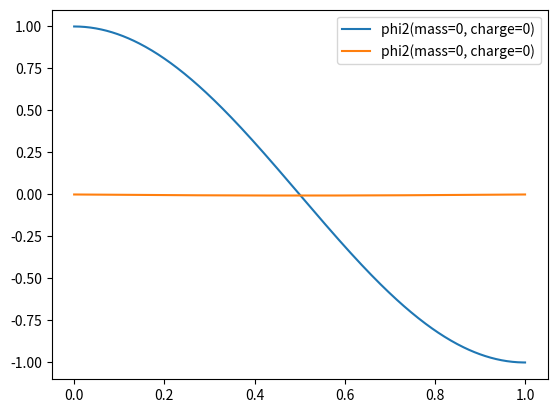

Source code (Python):
"""
The ambient will be governed by two fields, the classical
electric field and the scalar field. 
"""
from dataclasses import dataclass
import matplotlib.pyplot as plt
import scipy as sp
import numpy as np
import sys


@dataclass
class Field(object):
    """
    The properties of the scalar field in question:
    Parameters:
        mass: The mass in natural units
        charge: Charge in mass units (since 1+1 dimensions)

    Properties:
        z: the space [0, 1] considered
        field: the field at each point z
        deriv: the derivative wrt z of the field
    """

    # Implement here Robin boundary conditions?
    value: None = None
    mass: float = 0
    charge: float = 0
    n_points: int = 50
    _gradient: np.ndarray = None
    _conjugate: np.ndarray = None
    name: str = "Field"

    def __post_init__(self):
        if self.value is None:
            self.value = np.zeros(self.n_points)  # If value is not given, create
            # empty sequence.
        else:
            try:
                iter(self.value)
                self.value = np.array(self.value)  # If value is an array, leave as is.
                # Change into numpy array just in
                # case.
                self.n_points = len(self.value)
            except TypeError:
                self.value = self.value * np.ones(
                    self.n_points
                )  # If value is scalar, it
                # was expected to be constant
                # value, thus create new array
        self.z = np.linspace(0, 1, self.n_points)
        self.callable = None

    def __repr__(self):
        return f"{self.name}(mass={self.mass}, charge={self.charge})"

    def assertion(self, other_field):
        assert self.mass == other_field.mass, "The masses of the fields do not match"
        assert (
            self.charge == other_field.charge
        ), "The masses of the fields do not match"
        assert (
            self.n_points == other_field.n_points
        ), "n_points of the fields do not match"

    def __add__(self, other_field):
        self.assertion(other_field)

        return Field(
            mass=self.mass,
            charge=self.charge,
            n_points=self.n_points,
            value=self.value + other_field.value,
        )

    def __mul__(self, k):
        try:
            iter(k)
            is_iterable = True
        except TypeError:
            is_iterable = False
        except AssertionError:
            raise AssertionError("The shapes of the scalar and the field do not match")
        if isinstance(k, (float, int)) or isinstance(k, complex) or is_iterable:
            return Field(
                mass=self.mass,
                charge=self.charge,
                n_points=self.n_points,
                value=k * self.value,
            )
        else:
            raise TypeError("k must be a real or complex scalar (function)!")
        pass

    def __rmul__(self, k):
        return self * k  # Multiplication is in this case commutative

    def __call__(self, z):
        """returns field(z) with z between 0 and 1 by interpolation."""
        try:
            z_min, z_max = min(z), max(z)  # means z was an iterable
            assert z_min >= 0, f"z_min={z_min}. Every item in z must be greater than 0."
            assert z_max <= 1, f"z_max={z_max}. Every item in z must be smaller than 1."
        except TypeError:
            assert (
                z >= 0 and z <= 1
            ), f"z={z}. z must be greater than 0 and smaller than 1."

        if self.callable is None:
            self.callable = self.calculate_interpolation()
        return self.callable(
            z
        )  # callable accepting arrays is already built in the PPoly object

    def calculate_interpolation(self):
        """Calculates interpoltion of the field value property"""
        field_interpolation = sp.interpolate.CubicSpline(self.z, self.value)
        return field_interpolation

    def calculate_field_integral(self, method="quad"):
        """Calculates the integral of the field between 0 and 1. Admitted scipy integration methods, 'quad', 'fixed_quad', 'guassian', 'quadrature'."""
        methods = {
            "quad": sp.integrate.quad,
            "fixed_quad": sp.integrate.fixed_quad,
            "gaussian": sp.integrate.fixed_quad,  # As from integrate docs, it is repeated
            "quadrature": sp.integrate.quadrature,
        }

        z0 = min(self.z)  # Should be 0
        z1 = max(self.z)  # Should be 1
        if method not in methods:
            raise TypeError(
                f"The supplied method of integration {method} is not a valid one!\n\t Please input one of the following: {self.methods.keys()}"
            )

        return self.methods[method](self, z0, z1)[
            0
        ]  # Watch out! This is total integral of the field, not F(x) s.t. F'(x) = phi(x)

    def norm_squared(self, method="quad"):
        """Calculates the square of the L2 norm of the field
        Parameters:
            method: str. The method used for the integration in scipy.integrate
        Returns:
            norm_squared: float. The norm squared of the field. The integral from 0 to 1 of the wave function times itself, complex conjugated
        """
        return sp.integrate.quad(self.value * np.conjugate(self.value))

    def normalize(self, method="quad"):
        norm = np.sqrt(self.norm_squared)
        self.value /= norm

    def conjugate(self):
        return np.conjugate(self.value)

    @property
    def gradient(self):  # To calculate the derivative each time
        # the object is generated is costly
        # and absurd. This way it will only
        # generate it if called.
        if self._gradient is None:
            self._gradient = self.calculate_gradient()

        return self._gradient

    def calculate_gradient(self, order=1):
        diff_phi = np.diff(self.value, order)
        diff_phi = np.append(diff_phi, diff_phi[-1])
        # Due to chain rule we are missing a factor n_point
        # diff_phi = diff_phi * self.n_points
        Diff_phi = Field(
            value=diff_phi,
            mass=self.mass,
            charge=self.charge,
            n_points=self.n_points,
            name=self.name + " gradient",
        )
        return Diff_phi


class Vector_Potential(Field):
    """The electric field assuming static solutions comes from
    A_mu = (A_0, 0), with -nablaA_0 = E. Using Gauß gauge,
    for an initial constant electric field we get
    A0 = -lambda (z - 1/2)"""

    # As of meeting 15.11.23, note that the electric field
    # will be generated by some charges outside of the
    # space we are considering. This means that independently
    # of whatever happens inside the region z \in [0, 1], the
    # electric field MUST be continuous and thus equal to
    # some fixed value on the boundaries.

    _electric_field: np.ndarray = None

    @property
    def electric_field(self):  # To calculate the derivative each time
        # the object is generated is costly
        # and absurd. This way it will only
        # generate it if called.
        if self._gradient is None:
            self._gradient = self.calculate_gradient()

        return self._gradient

    def calculate_gradient(self, order=1):
        diff_phi = np.diff(self.value, order)
        diff_phi = np.append(diff_phi, diff_phi[-1])
        return diff_phi * self.n_points


if __name__ == "__main__":
    n_points = 500

    # f = lambda z, sigma, z0: 1/np.sqrt(2*np.pi*sigma**2) * np.exp(-(z-z0)**2/2/sigma**2)
    f = lambda z, sigma, z0: z**2
    g = lambda z, sigma, z0: np.cos(np.pi * z)
    parabola1 = f(np.linspace(0, 1, n_points), 0.025, 0.5)
    parabola2 = g(np.linspace(0, 1, n_points), 0.025, 0.5)
    phi1 = Field(value=parabola1, name="phi1")
    phi2 = Field(value=parabola2, name="phi2")

    plt.plot(phi2.z, phi2.value, label=phi2)
    plt.plot(phi2.z, phi2.gradient(phi2.z), label=phi2)

    plt.legend(loc="best")

    plt.show()
